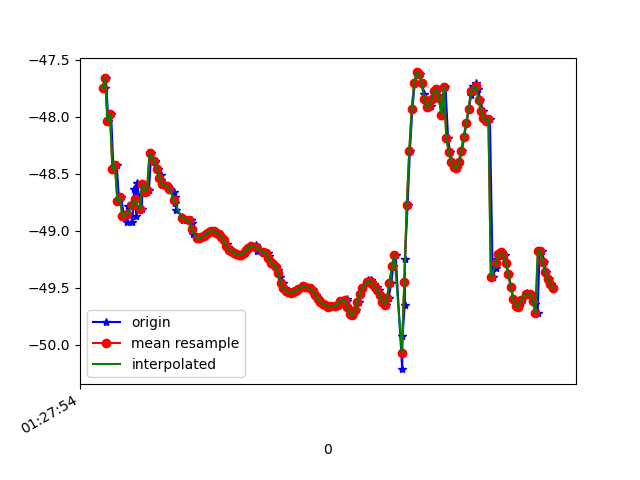

The table this chart was drawn from, first rows:
1618190874319, 886537270542876, -47.751728, 15.682534, 84.20636
1618190874327, 886537289773646, -47.66, 15.73, 84.73
1618190874347, 886537309004416, -48.04, 15.86, 84.35
1618190874369, 886537328235186, -47.97, 15.89, 84.81
1618190874388, 886537347465956, -48.46, 16.03, 84.28
1618190874414, 886537366696726, -48.42, 16.02, 84.57
1618190874434, 886537385927496, -48.74, 16.13, 84.01
1618190874450, 886537405158266, -48.71, 16.12, 84.29
1618190874474, 886537424389036, -48.88, 16.35, 84.33
1618190874501, 886537443619806, -48.92, 16.31, 84.34
1618190874505, 886537462850576, -48.78, 16.43, 84.98
1618190874541, 886537482081346, -48.92, 16.4, 84.62
1618190874556, 886537501312116, -48.63, 16.45, 85.22
1618190874574, 886537520542886, -48.87, 16.43, 84.56
1618190874577, 886537539773656, -48.58, 16.43, 84.93
1618190874617, 886537559004426, -48.81, 16.44, 83.99
1618190874624, 886537578235196, -48.59, 16.39, 84.14
1618190874658, 886537597465966, -48.66, 16.58, 84.09
1618190874675, 886537616696736, -48.64, 16.54, 83.83
1618190874694, 886537635927506, -48.32, 16.62, 84.79
1618190874724, 886537655158276, -48.39, 16.64, 84.76
1618190874727, 886537674389046, -48.4, 16.65, 84.95
1618190874747, 886537693619816, -48.46, 16.66, 85.01
1618190874771, 886537712850586, -48.51, 16.67, 85.05
1618190874776, 886537732081356, -48.56, 16.68, 85.08
1618190874799, 886537751312126, -48.59, 16.7, 85.12
1618190874826, 886537770542896, -48.61, 16.71, 85.15
1618190874842, 886537789773666, -48.63, 16.72, 85.17
1618190874880, 886537809004436, -48.66, 16.72, 85.21
1618190874884, 886537828235206, -48.7, 16.72, 85.23
1618190874888, 886537847465976, -48.75, 16.72, 85.24
1618190874896, 886537866696746, -48.82, 16.72, 85.25
1618190874946, 886537885927516, -48.88, 16.72, 85.27
1618190874949, 886537905158286, -48.91, 16.73, 85.28
1618190875015, 886537924389056, -48.91, 16.75, 85.27
1618190875017, 886537943619826, -48.91, 16.76, 85.26
1618190875020, 886537962850596, -48.94, 16.76, 85.26
1618190875025, 886537982081366, -48.99, 16.76, 85.28
1618190875029, 886538001312136, -49.03, 16.78, 85.29
1618190875068, 886538020542906, -49.06, 16.8, 85.31
1618190875088, 886538039773676, -49.07, 16.82, 85.34
1618190875107, 886538059004446, -49.06, 16.83, 85.37
1618190875126, 886538078235216, -49.05, 16.84, 85.39
1618190875145, 886538097465986, -49.03, 16.84, 85.41
1618190875167, 886538116696756, -49.01, 16.84, 85.43
1618190875186, 886538135927526, -49, 16.84, 85.45
1618190875206, 886538155158296, -49.01, 16.84, 85.46
1618190875225, 886538174389066, -49.02, 16.85, 85.47
1618190875244, 886538193619836, -49.03, 16.86, 85.48
1618190875268, 886538212850606, -49.05, 16.88, 85.5
1618190875284, 886538232081376, -49.09, 16.91, 85.51
1618190875308, 886538251312146, -49.12, 16.94, 85.53
1618190875311, 886538270542916, -49.14, 16.98, 85.55
1618190875334, 886538289773686, -49.16, 17, 85.56
1618190875355, 886538309004456, -49.18, 17.02, 85.57
1618190875374, 886538328235226, -49.19, 17.04, 85.58
1618190875392, 886538347465996, -49.2, 17.05, 85.59
1618190875412, 886538366696766, -49.21, 17.07, 85.6
1618190875430, 886538385927536, -49.21, 17.09, 85.61
1618190875448, 886538405158306, -49.19, 17.1, 85.63
1618190875467, 886538424389076, -49.17, 17.1, 85.65
... 130 more rows
